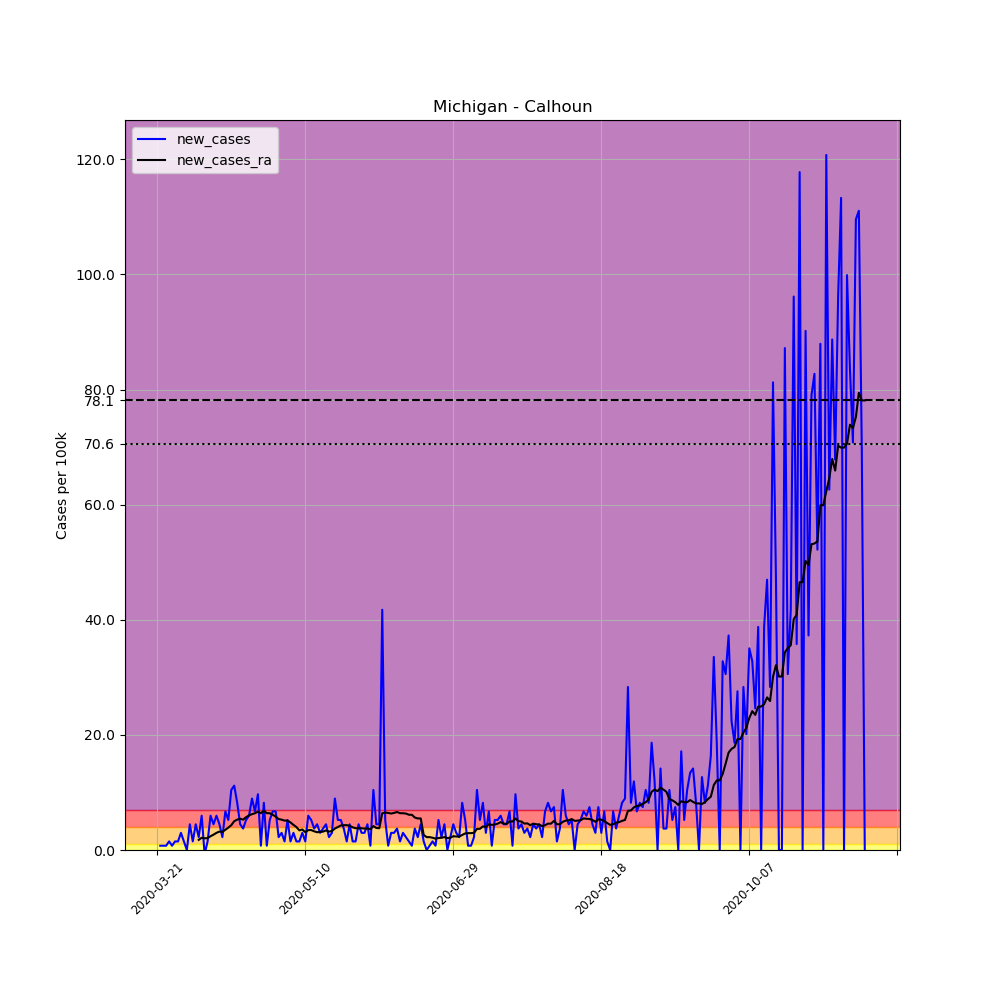

Data behind this chart, as committed beside it:
, date, county, state, fips, cases, deaths, COUNTY, STNAME, CTYNAME, POPESTIMATE2019, per_100k, new_cases, new_cases_ra
233020, 2020-03-21, Calhoun, Michigan, 26025, 1, 0, 25, Michigan, Calhoun, 134159, 0.7454, , 
233021, 2020-03-22, Calhoun, Michigan, 26025, 2, 0, 25, Michigan, Calhoun, 134159, 1.491, 0.7454, 
233022, 2020-03-23, Calhoun, Michigan, 26025, 3, 0, 25, Michigan, Calhoun, 134159, 2.236, 0.7454, 
233023, 2020-03-24, Calhoun, Michigan, 26025, 4, 0, 25, Michigan, Calhoun, 134159, 2.982, 0.7454, 
233024, 2020-03-25, Calhoun, Michigan, 26025, 6, 0, 25, Michigan, Calhoun, 134159, 4.472, 1.491, 
233025, 2020-03-26, Calhoun, Michigan, 26025, 7, 0, 25, Michigan, Calhoun, 134159, 5.218, 0.7454, 
233026, 2020-03-27, Calhoun, Michigan, 26025, 9, 0, 25, Michigan, Calhoun, 134159, 6.708, 1.491, 
233027, 2020-03-28, Calhoun, Michigan, 26025, 11, 0, 25, Michigan, Calhoun, 134159, 8.199, 1.491, 
233028, 2020-03-29, Calhoun, Michigan, 26025, 15, 0, 25, Michigan, Calhoun, 134159, 11.18, 2.982, 
233029, 2020-03-30, Calhoun, Michigan, 26025, 17, 0, 25, Michigan, Calhoun, 134159, 12.67, 1.491, 
233030, 2020-03-31, Calhoun, Michigan, 26025, 17, 0, 25, Michigan, Calhoun, 134159, 12.67, 0.0, 
233031, 2020-04-01, Calhoun, Michigan, 26025, 23, 0, 25, Michigan, Calhoun, 134159, 17.14, 4.472, 
233032, 2020-04-02, Calhoun, Michigan, 26025, 25, 0, 25, Michigan, Calhoun, 134159, 18.63, 1.491, 
233033, 2020-04-03, Calhoun, Michigan, 26025, 31, 1, 25, Michigan, Calhoun, 134159, 23.11, 4.472, 
233034, 2020-04-04, Calhoun, Michigan, 26025, 34, 1, 25, Michigan, Calhoun, 134159, 25.34, 2.236, 1.757
233035, 2020-04-05, Calhoun, Michigan, 26025, 42, 1, 25, Michigan, Calhoun, 134159, 31.31, 5.963, 2.13
233036, 2020-04-06, Calhoun, Michigan, 26025, 41, 1, 25, Michigan, Calhoun, 134159, 30.56, -0.7454, 2.023
233037, 2020-04-07, Calhoun, Michigan, 26025, 43, 1, 25, Michigan, Calhoun, 134159, 32.05, 1.491, 2.076
233038, 2020-04-08, Calhoun, Michigan, 26025, 51, 1, 25, Michigan, Calhoun, 134159, 38.01, 5.963, 2.396
233039, 2020-04-09, Calhoun, Michigan, 26025, 57, 1, 25, Michigan, Calhoun, 134159, 42.49, 4.472, 2.662
233040, 2020-04-10, Calhoun, Michigan, 26025, 65, 1, 25, Michigan, Calhoun, 134159, 48.45, 5.963, 2.982
233041, 2020-04-11, Calhoun, Michigan, 26025, 71, 1, 25, Michigan, Calhoun, 134159, 52.92, 4.472, 3.195
233042, 2020-04-12, Calhoun, Michigan, 26025, 74, 1, 25, Michigan, Calhoun, 134159, 55.16, 2.236, 3.141
233043, 2020-04-13, Calhoun, Michigan, 26025, 83, 2, 25, Michigan, Calhoun, 134159, 61.87, 6.708, 3.514
233044, 2020-04-14, Calhoun, Michigan, 26025, 90, 3, 25, Michigan, Calhoun, 134159, 67.08, 5.218, 3.887
233045, 2020-04-15, Calhoun, Michigan, 26025, 104, 3, 25, Michigan, Calhoun, 134159, 77.52, 10.44, 4.313
233046, 2020-04-16, Calhoun, Michigan, 26025, 119, 4, 25, Michigan, Calhoun, 134159, 88.7, 11.18, 5.005
233047, 2020-04-17, Calhoun, Michigan, 26025, 130, 5, 25, Michigan, Calhoun, 134159, 96.9, 8.199, 5.271
233048, 2020-04-18, Calhoun, Michigan, 26025, 136, 5, 25, Michigan, Calhoun, 134159, 101.4, 4.472, 5.431
233049, 2020-04-19, Calhoun, Michigan, 26025, 141, 5, 25, Michigan, Calhoun, 134159, 105.1, 3.727, 5.271
233050, 2020-04-20, Calhoun, Michigan, 26025, 148, 5, 25, Michigan, Calhoun, 134159, 110.3, 5.218, 5.697
233051, 2020-04-21, Calhoun, Michigan, 26025, 156, 5, 25, Michigan, Calhoun, 134159, 116.3, 5.963, 6.016
233052, 2020-04-22, Calhoun, Michigan, 26025, 168, 5, 25, Michigan, Calhoun, 134159, 125.2, 8.945, 6.229
233053, 2020-04-23, Calhoun, Michigan, 26025, 177, 6, 25, Michigan, Calhoun, 134159, 131.9, 6.708, 6.389
233054, 2020-04-24, Calhoun, Michigan, 26025, 190, 10, 25, Michigan, Calhoun, 134159, 141.6, 9.69, 6.655
233055, 2020-04-25, Calhoun, Michigan, 26025, 191, 10, 25, Michigan, Calhoun, 134159, 142.4, 0.7454, 6.389
233056, 2020-04-26, Calhoun, Michigan, 26025, 202, 10, 25, Michigan, Calhoun, 134159, 150.6, 8.199, 6.815
233057, 2020-04-27, Calhoun, Michigan, 26025, 203, 11, 25, Michigan, Calhoun, 134159, 151.3, 0.7454, 6.389
233058, 2020-04-28, Calhoun, Michigan, 26025, 210, 11, 25, Michigan, Calhoun, 134159, 156.5, 5.218, 6.389
233059, 2020-04-29, Calhoun, Michigan, 26025, 219, 11, 25, Michigan, Calhoun, 134159, 163.2, 6.708, 6.123
233060, 2020-04-30, Calhoun, Michigan, 26025, 228, 13, 25, Michigan, Calhoun, 134159, 169.9, 6.708, 5.803
233061, 2020-05-01, Calhoun, Michigan, 26025, 231, 15, 25, Michigan, Calhoun, 134159, 172.2, 2.236, 5.377
233062, 2020-05-02, Calhoun, Michigan, 26025, 235, 15, 25, Michigan, Calhoun, 134159, 175.2, 2.982, 5.271
233063, 2020-05-03, Calhoun, Michigan, 26025, 237, 15, 25, Michigan, Calhoun, 134159, 176.7, 1.491, 5.111
233064, 2020-05-04, Calhoun, Michigan, 26025, 244, 16, 25, Michigan, Calhoun, 134159, 181.9, 5.218, 5.111
233065, 2020-05-05, Calhoun, Michigan, 26025, 246, 16, 25, Michigan, Calhoun, 134159, 183.4, 1.491, 4.792
233066, 2020-05-06, Calhoun, Michigan, 26025, 250, 17, 25, Michigan, Calhoun, 134159, 186.3, 2.982, 4.366
233067, 2020-05-07, Calhoun, Michigan, 26025, 252, 17, 25, Michigan, Calhoun, 134159, 187.8, 1.491, 3.993
233068, 2020-05-08, Calhoun, Michigan, 26025, 254, 17, 25, Michigan, Calhoun, 134159, 189.3, 1.491, 3.407
233069, 2020-05-09, Calhoun, Michigan, 26025, 258, 17, 25, Michigan, Calhoun, 134159, 192.3, 2.982, 3.567
233070, 2020-05-10, Calhoun, Michigan, 26025, 260, 17, 25, Michigan, Calhoun, 134159, 193.8, 1.491, 3.088
233071, 2020-05-11, Calhoun, Michigan, 26025, 268, 17, 25, Michigan, Calhoun, 134159, 199.8, 5.963, 3.461
233072, 2020-05-12, Calhoun, Michigan, 26025, 275, 17, 25, Michigan, Calhoun, 134159, 205, 5.218, 3.461
233073, 2020-05-13, Calhoun, Michigan, 26025, 280, 17, 25, Michigan, Calhoun, 134159, 208.7, 3.727, 3.248
233074, 2020-05-14, Calhoun, Michigan, 26025, 286, 18, 25, Michigan, Calhoun, 134159, 213.2, 4.472, 3.088
233075, 2020-05-15, Calhoun, Michigan, 26025, 290, 18, 25, Michigan, Calhoun, 134159, 216.2, 2.982, 3.141
233076, 2020-05-16, Calhoun, Michigan, 26025, 295, 18, 25, Michigan, Calhoun, 134159, 219.9, 3.727, 3.195
233077, 2020-05-17, Calhoun, Michigan, 26025, 301, 18, 25, Michigan, Calhoun, 134159, 224.4, 4.472, 3.407
233078, 2020-05-18, Calhoun, Michigan, 26025, 304, 18, 25, Michigan, Calhoun, 134159, 226.6, 2.236, 3.195
233079, 2020-05-19, Calhoun, Michigan, 26025, 308, 19, 25, Michigan, Calhoun, 134159, 229.6, 2.982, 3.301
... 180 more rows
